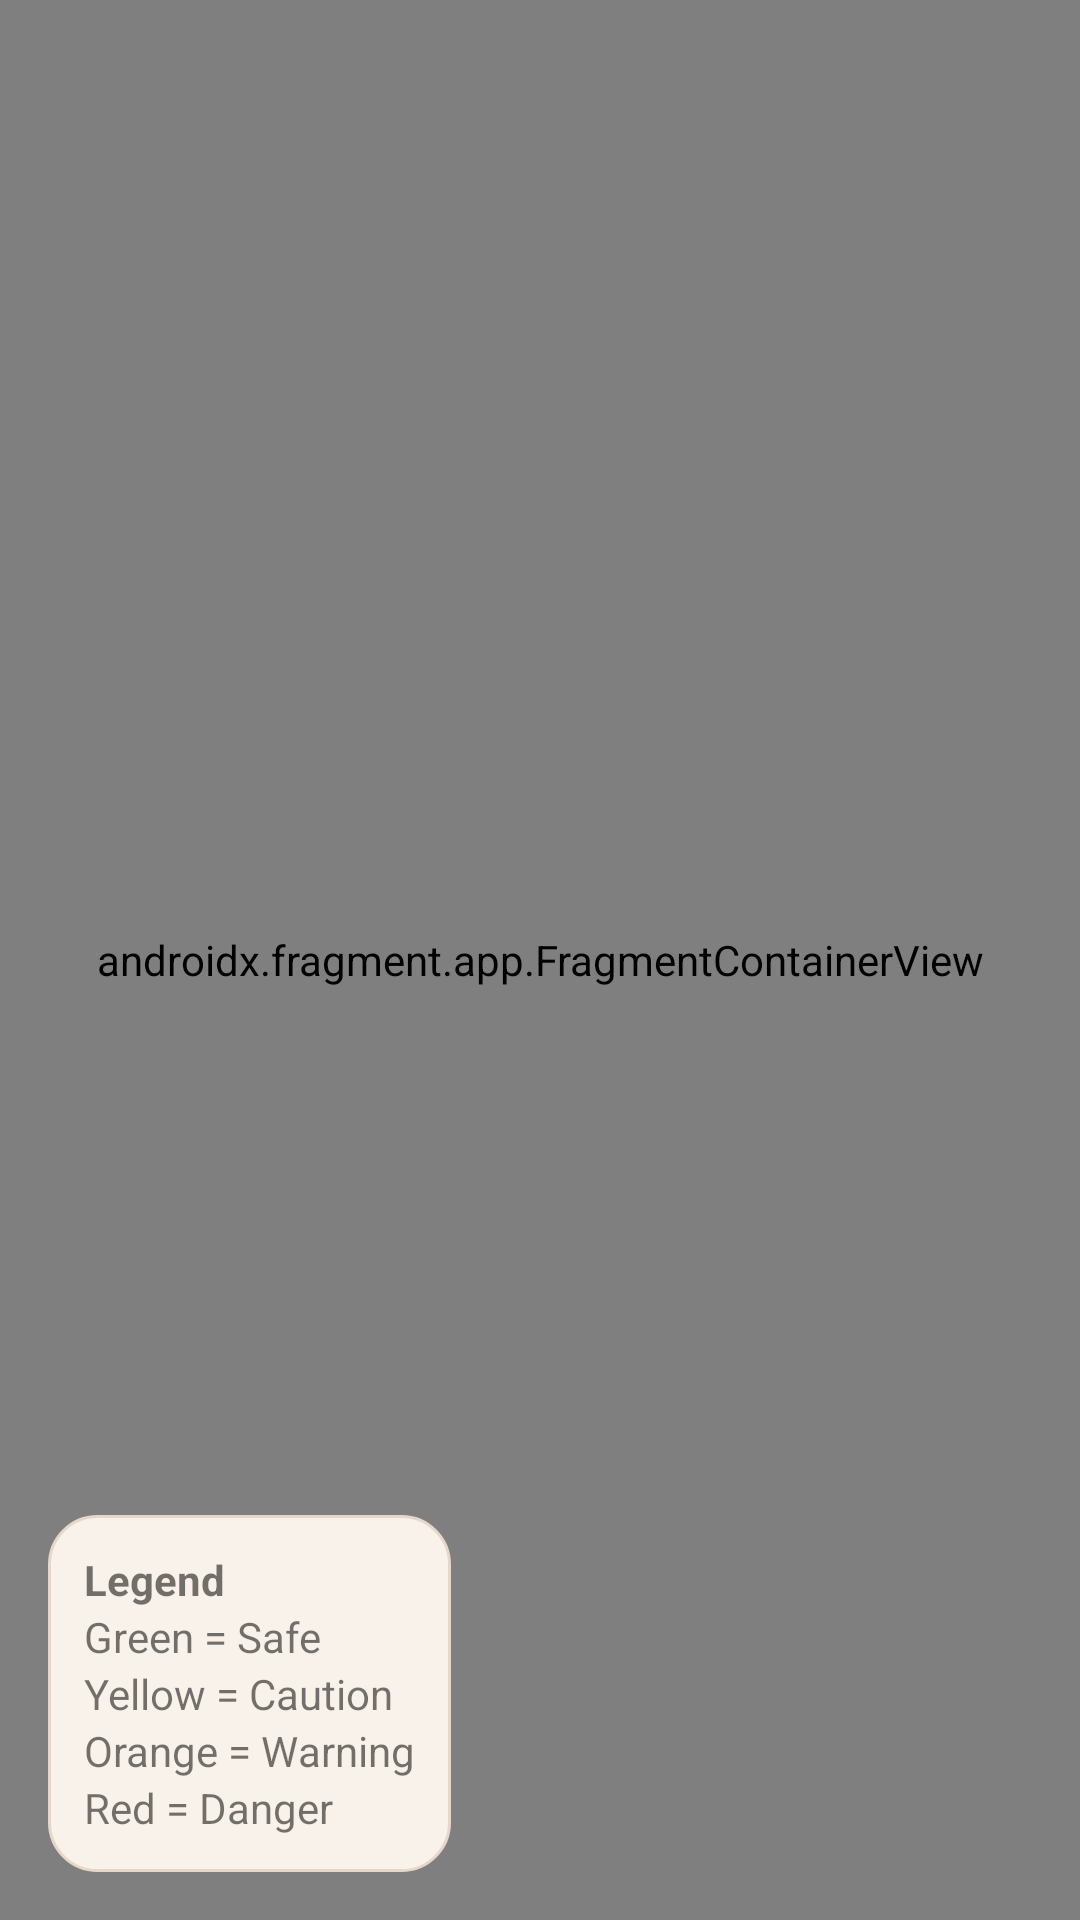

Reconstruct the res/layout file that produces this screen, plus the resources it refers to.
<!-- AndroidManifest.xml: activity theme Theme.ViaSafe -->
<!-- res/layout/activity_safety_zone_map.xml -->
﻿<?xml version="1.0" encoding="utf-8"?>
<FrameLayout xmlns:android="http://schemas.android.com/apk/res/android"
    xmlns:app="http://schemas.android.com/apk/res-auto"
    android:layout_width="match_parent"
    android:layout_height="match_parent">

    <androidx.fragment.app.FragmentContainerView
        android:id="@+id/safetyMapFragment"
        android:name="com.google.android.gms.maps.SupportMapFragment"
        android:layout_width="match_parent"
        android:layout_height="match_parent" />

    <com.google.android.material.appbar.MaterialToolbar
        android:id="@+id/toolbarSafetyMap"
        android:layout_width="match_parent"
        android:layout_height="wrap_content"
        android:background="@android:color/transparent"
        android:paddingTop="8dp"
        android:paddingBottom="8dp"
        android:title="@string/title_safety_zone_map"
        android:titleTextColor="@android:color/black"
        app:navigationIconTint="@android:color/black" />

    <LinearLayout
        android:id="@+id/legendContainer"
        android:layout_width="wrap_content"
        android:layout_height="wrap_content"
        android:layout_gravity="bottom|start"
        android:layout_margin="16dp"
        android:background="@drawable/bg_card_light"
        android:orientation="vertical"
        android:padding="12dp">

        <TextView
            android:layout_width="wrap_content"
            android:layout_height="wrap_content"
            android:text="Legend"
            android:textStyle="bold" />

        <TextView
            android:layout_width="wrap_content"
            android:layout_height="wrap_content"
            android:text="Green = Safe" />

        <TextView
            android:layout_width="wrap_content"
            android:layout_height="wrap_content"
            android:text="Yellow = Caution" />

        <TextView
            android:layout_width="wrap_content"
            android:layout_height="wrap_content"
            android:text="Orange = Warning" />

        <TextView
            android:layout_width="wrap_content"
            android:layout_height="wrap_content"
            android:text="Red = Danger" />
    </LinearLayout>

</FrameLayout>
<!-- resources referenced by this layout -->
<resources>
  <!-- drawable bg_card_light (drawable) -->
  <?xml version="1.0" encoding="utf-8"?>
  <shape xmlns:android="http://schemas.android.com/apk/res/android" android:shape="rectangle">
      <solid android:color="@color/viasafe_card_alt" />
      <stroke
          android:width="1dp"
          android:color="@color/viasafe_border" />
      <corners android:radius="16dp" />
  </shape>
  <string name="title_safety_zone_map">Safety Zone Map</string>
  <style name="Theme.ViaSafe" parent="Theme.MaterialComponents.DayNight.NoActionBar">
          <item name="colorPrimary">@color/viasafe_accent</item>
          <item name="colorPrimaryVariant">@color/viasafe_accent_dark</item>
          <item name="colorOnPrimary">@color/white</item>
          <item name="colorSecondary">@color/viasafe_card</item>
          <item name="colorSecondaryVariant">@color/viasafe_border</item>
          <item name="colorOnSecondary">@color/viasafe_text</item>
          <item name="android:windowBackground">@color/viasafe_bg</item>
          <item name="android:statusBarColor" tools:targetApi="l">@color/viasafe_bg</item>
      </style>
  <color name="viasafe_card_alt">#F9F2EA</color>
  <color name="viasafe_border">#E6D7CA</color>
  <color name="viasafe_accent">#D7A08F</color>
  <color name="viasafe_accent_dark">#C07C6D</color>
  <color name="white">#FFFFFF</color>
  <color name="viasafe_card">#F3E6DA</color>
  <color name="viasafe_text">#5A4A42</color>
  <color name="viasafe_bg">#F7EFE6</color>
</resources>
